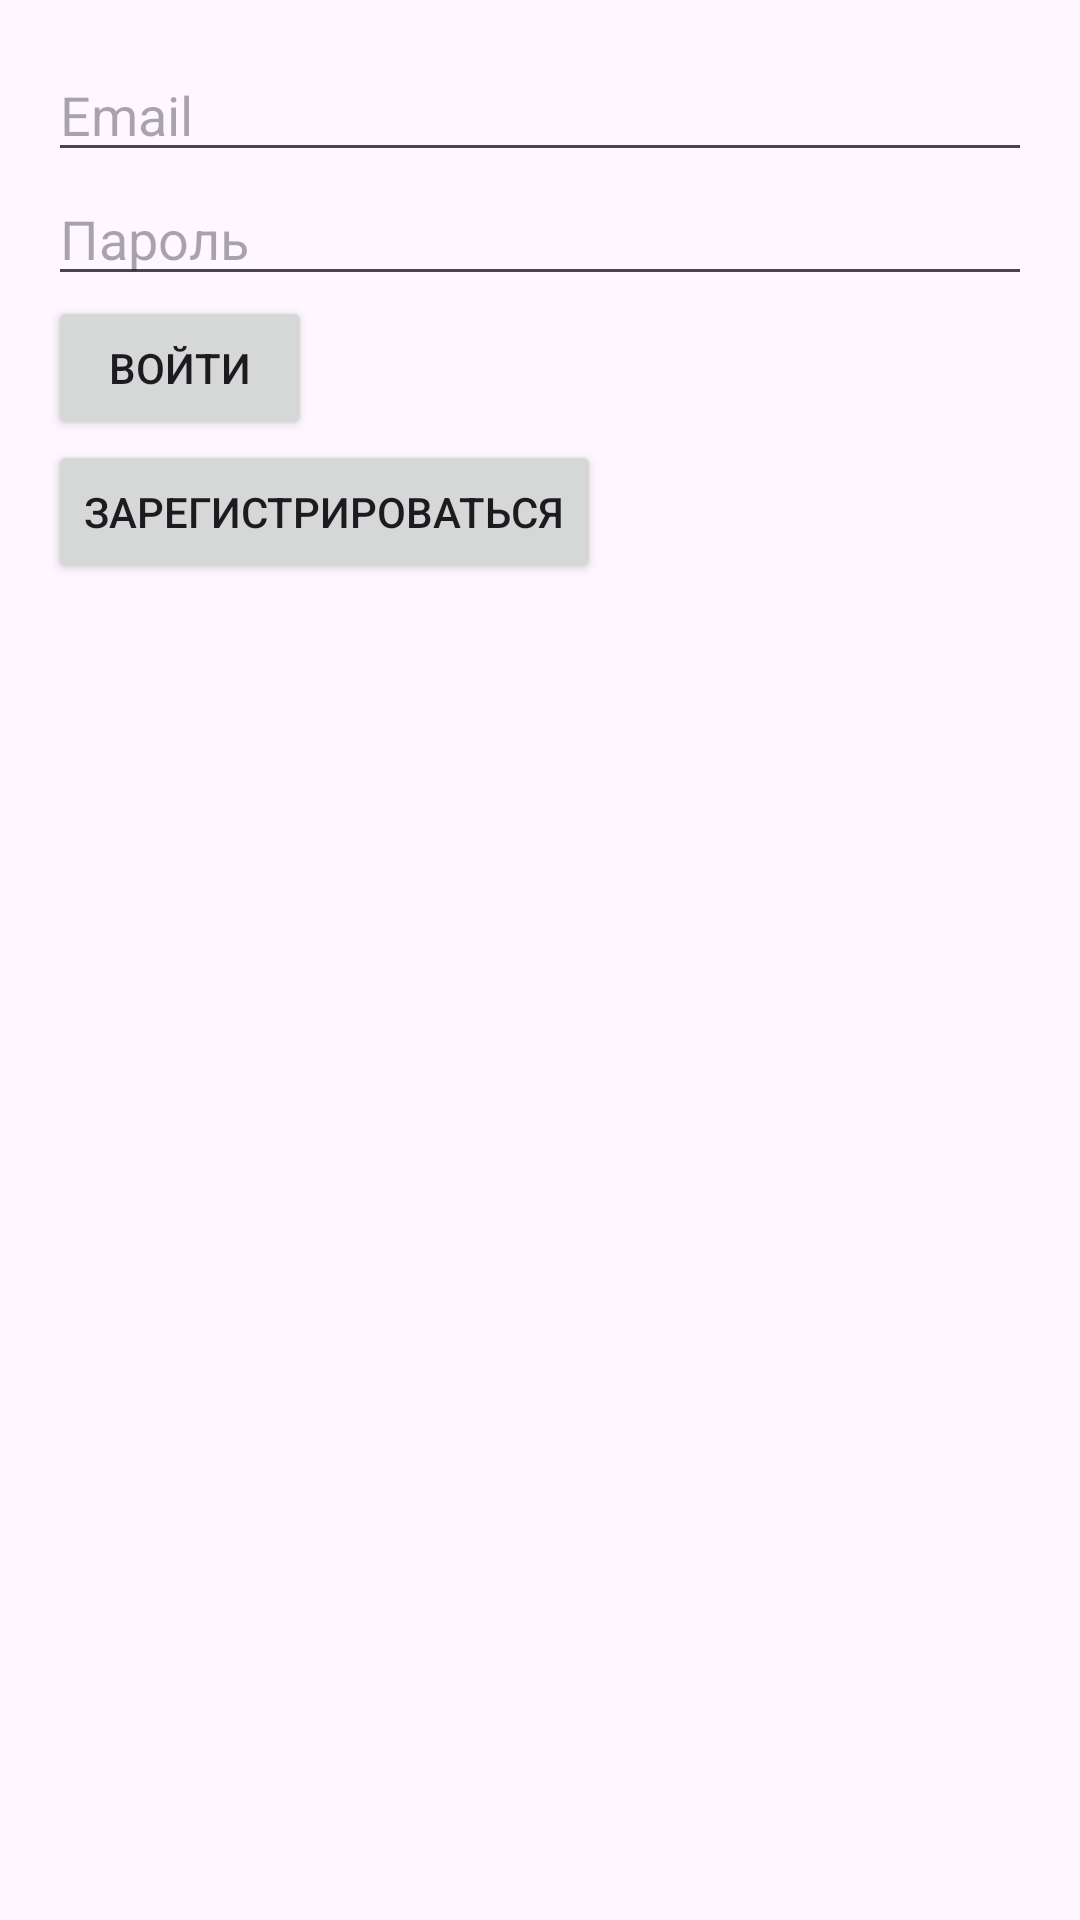

This screen was rendered from an Android layout file. Write that file and the resources it references.
<!-- AndroidManifest.xml: application theme Theme.EKG -->
<!-- res/layout/fragment_login.xml -->
<?xml version="1.0" encoding="utf-8"?>
<LinearLayout
    xmlns:android="http://schemas.android.com/apk/res/android"
    android:orientation="vertical"
    android:padding="16dp"
    android:layout_width="match_parent"
    android:layout_height="match_parent">

    <EditText
        android:id="@+id/et_email"
        android:hint="Email"
        android:layout_width="match_parent"
        android:layout_height="wrap_content" />

    <EditText
        android:id="@+id/et_password"
        android:hint="Пароль"
        android:inputType="textPassword"
        android:layout_width="match_parent"
        android:layout_height="wrap_content" />

    <Button
        android:id="@+id/btn_login"
        android:text="Войти"
        android:layout_width="wrap_content"
        android:layout_height="wrap_content" />

    <Button
        android:id="@+id/btn_go_register"
        android:text="Зарегистрироваться"
        android:layout_width="wrap_content"
        android:layout_height="wrap_content" />
</LinearLayout>
<!-- resources referenced by this layout -->
<resources>
  <style name="Theme.EKG" parent="Base.Theme.EKG" />
  <style name="Base.Theme.EKG" parent="Theme.Material3.DayNight.NoActionBar">
          
          
      </style>
</resources>
